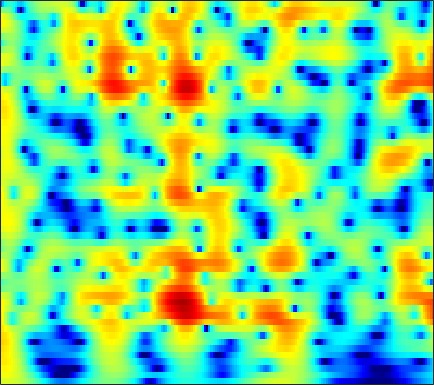

The file beside this chart, header and first rows:
3.2258, 3.3096, 3.3657, 3.358, 3.3111, 3.1937, 3.0131, 2.8365, 2.5452, 2.1908, 1.7734, 1.4188, 0.88967, 0.28975, -0.20495, -0.92409, -1.706, -2.3289, -3.2011, -4.1114, -5.0499, -5.7645, -6.7097, -7.6274
4.318, 4.366, 4.357, 4.263, 4.135, 3.888, 3.551, 3.24, 2.748, 2.163, 1.489, 0.9226, 0.08779, -0.84, -1.597, -2.689, -3.876, -4.831, -6.194, -7.667, -9.27, -10.57, -12.46, -14.59
4.948, 5.026, 5.013, 4.87, 4.677, 4.306, 3.804, 3.341, 2.609, 1.744, 0.7476, -0.08737, -1.315, -2.67, -3.763, -5.308, -6.926, -8.161, -9.79, -11.34, -12.76, -13.72, -14.84, -15.81
5.53, 5.571, 5.491, 5.26, 4.987, 4.49, 3.838, 3.245, 2.312, 1.21, -0.07314, -1.167, -2.819, -4.735, -6.38, -8.935, -12.07, -15.01, -20.34, -28.02, -25.52, -21.58, -18.41, -16.49
5.668, 5.625, 5.439, 5.105, 4.758, 4.168, 3.433, 2.788, 1.814, 0.7142, -0.4982, -1.472, -2.839, -4.256, -5.33, -6.731, -8.033, -8.899, -9.843, -10.51, -10.88, -10.98, -10.95, -10.78
6.122, 6.013, 5.728, 5.282, 4.84, 4.11, 3.218, 2.44, 1.263, -0.06534, -1.522, -2.684, -4.276, -5.839, -6.922, -8.13, -8.985, -9.38, -9.624, -9.646, -9.542, -9.425, -9.266, -9.124
6.649, 6.493, 6.134, 5.606, 5.097, 4.262, 3.237, 2.331, 0.9141, -0.7787, -2.815, -4.637, -7.628, -11.68, -16.11, -27.81, -22.11, -16.93, -13.39, -11.41, -10.22, -9.665, -9.262, -9.182
6.436, 6.189, 5.741, 5.169, 4.662, 3.891, 3.019, 2.292, 1.217, 0.007096, -1.336, -2.428, -3.949, -5.446, -6.438, -7.412, -7.885, -7.963, -7.877, -7.779, -7.816, -7.977, -8.392, -9.104
5.977, 5.445, 4.648, 3.819, 3.219, 2.501, 1.913, 1.558, 1.165, 0.8018, 0.4211, 0.1064, -0.3503, -0.8454, -1.233, -1.757, -2.277, -2.678, -3.247, -3.879, -4.601, -5.207, -6.076, -7.063
5.797, 4.529, 2.412, -0.1948, -2.326, -4.295, -3.744, -2.374, -0.6018, 0.7046, 1.571, 1.98, 2.271, 2.301, 2.181, 1.852, 1.331, 0.829, 0.005636, -0.9683, -2.071, -2.982, -4.15, -5.094
5.538, 4.297, 2.241, -0.1931, -2.077, -3.696, -3.246, -2.086, -0.5022, 0.7641, 1.7, 2.195, 2.609, 2.765, 2.724, 2.439, 1.877, 1.266, 0.1466, -1.355, -3.417, -5.522, -9.339, -14.36
5.224, 4.55, 3.521, 2.475, 1.727, 0.8206, 0.1016, -0.262, -0.5267, -0.5127, -0.2624, 0.05035, 0.4977, 0.8975, 1.094, 1.159, 0.9422, 0.5808, -0.1874, -1.295, -2.719, -4.066, -6.133, -7.641
5.36, 4.885, 4.055, 2.989, 2.029, 0.4594, -1.583, -3.497, -6.534, -8.633, -7.097, -4.874, -2.313, -0.4467, 0.5393, 1.408, 1.854, 1.933, 1.739, 1.254, 0.6135, -0.01373, -1.211, -2.583
3.136, 3.017, 2.684, 2.042, 1.368, 0.2164, -1.31, -2.677, -4.532, -5.552, -4.769, -3.438, -1.56, 0.005482, 0.9109, 1.778, 2.319, 2.518, 2.555, 2.305, 1.819, 1.384, 0.5599, -0.6855
-1.343, -0.7455, -0.2063, 0.03081, 0.04427, -0.09756, -0.3181, -0.4896, -0.6607, -0.6633, -0.476, -0.2068, 0.2425, 0.7242, 1.058, 1.43, 1.66, 1.745, 1.733, 1.556, 1.156, 0.8224, 0.4256, -0.1905
-2.8, -1.891, -1.109, -0.6046, -0.3925, -0.2716, -0.2269, -0.2095, -0.1493, -0.01735, 0.1889, 0.3886, 0.6862, 0.9887, 1.192, 1.414, 1.534, 1.544, 1.433, 1.23, 0.9092, 0.532, -0.004554, -0.4338
0.6029, 0.7342, 0.7037, 0.4426, 0.1617, -0.2961, -0.7839, -1.071, -1.228, -1.076, -0.622, -0.1661, 0.501, 1.124, 1.529, 1.918, 2.137, 2.17, 2.011, 1.622, 1.101, 0.4935, -0.6266, -1.692
4.206, 3.706, 2.862, 1.644, 0.4738, -1.524, -4.216, -6.634, -9.045, -7.617, -4.591, -2.638, -0.6301, 0.8818, 1.729, 2.541, 3.039, 3.21, 3.157, 2.669, 1.848, 0.9922, -0.9137, -3.9
4.146, 3.574, 2.669, 1.485, 0.3013, -1.689, -4.146, -6.117, -7.898, -7.415, -5.557, -4.137, -2.481, -1.093, -0.1955, 0.8464, 1.67, 2.105, 2.459, 2.496, 2.054, 1.626, 0.7716, -0.6161
1.468, 1.525, 1.379, 0.989, 0.4775, -0.4202, -1.505, -2.385, -3.566, -4.72, -5.731, -6.321, -6.547, -5.78, -4.687, -2.933, -1.316, -0.2933, 0.7369, 1.528, 1.909, 1.946, 2.018, 1.884
-1.251, -0.1296, 0.6946, 0.9697, 0.9263, 0.5083, -0.2838, -1.132, -2.648, -4.747, -7.874, -11.47, -20.58, -15.82, -10.23, -5.914, -3.181, -1.683, -0.2107, 0.7989, 1.64, 2.004, 2.278, 2.509
-0.1624, 0.6155, 1.377, 1.742, 1.808, 1.605, 1.108, 0.5569, -0.39, -1.535, -2.75, -3.575, -4.29, -4.352, -4.006, -3.181, -2.266, -1.599, -0.7267, -0.06729, 0.4658, 0.896, 1.177, 1.318
2.042, 2.442, 2.846, 3.067, 3.074, 2.913, 2.554, 2.162, 1.498, 0.7283, -0.09997, -0.724, -1.498, -2.138, -2.501, -2.827, -2.9, -2.819, -2.556, -2.08, -1.729, -1.445, -1.082, -0.9787
3.509, 3.875, 4.174, 4.299, 4.274, 4.075, 3.684, 3.267, 2.546, 1.639, 0.5393, -0.412, -1.857, -3.518, -4.852, -6.603, -7.835, -8.04, -7.449, -6.37, -5.132, -4.568, -3.969, -3.562
4.187, 4.505, 4.766, 4.833, 4.776, 4.535, 4.103, 3.654, 2.877, 1.86, 0.5689, -0.6128, -2.574, -5.136, -7.66, -12.53, -21.77, -22.57, -14.03, -10.36, -8.187, -7.073, -6.387, -5.998
4.219, 4.439, 4.61, 4.613, 4.517, 4.261, 3.867, 3.474, 2.811, 1.976, 0.951, 0.04081, -1.358, -2.96, -4.239, -5.902, -7.205, -7.751, -8.048, -7.75, -7.696, -7.608, -7.593, -7.992
4.143, 4.233, 4.201, 4.061, 3.885, 3.6, 3.275, 3.003, 2.597, 2.127, 1.557, 1.052, 0.2794, -0.6083, -1.341, -2.34, -3.365, -4.107, -5.075, -6.07, -6.934, -7.808, -8.737, -9.747
4.482, 4.283, 3.803, 3.167, 2.67, 2.101, 1.782, 1.742, 1.879, 2.071, 2.178, 2.151, 1.923, 1.477, 0.9947, 0.1425, -0.9284, -1.897, -3.34, -5.227, -7.128, -8.834, -11.06, -12.59
5.239, 4.601, 3.262, 1.191, -0.9027, -4.192, -5.341, -3.551, -0.6846, 1.39, 2.718, 3.308, 3.671, 3.611, 3.325, 2.621, 1.573, 0.5027, -1.23, -3.672, -6.642, -9.822, -16.37, -37.15
4.546, 3.955, 2.732, 0.8603, -0.9628, -3.527, -4.346, -3.077, -0.7513, 1.125, 2.393, 2.988, 3.397, 3.41, 3.195, 2.644, 1.78, 0.9297, -0.483, -2.147, -4.138, -5.592, -7.678, -8.98
3.366, 3.259, 2.903, 2.401, 1.993, 1.537, 1.31, 1.314, 1.493, 1.738, 1.931, 2.002, 1.952, 1.74, 1.464, 0.9514, 0.274, -0.3091, -1.278, -2.248, -3.505, -4.308, -5.559, -6.69
3.168, 3.356, 3.434, 3.382, 3.268, 3.046, 2.785, 2.569, 2.26, 1.917, 1.528, 1.206, 0.7332, 0.235, -0.1447, -0.6643, -1.165, -1.548, -2.074, -2.672, -3.384, -4.032, -5.018, -6.283
3.511, 3.838, 4.099, 4.154, 4.066, 3.797, 3.358, 2.932, 2.247, 1.443, 0.5336, -0.2094, -1.23, -2.217, -2.863, -3.46, -3.68, -3.67, -3.408, -3.297, -3.15, -3.333, -3.654, -4.386
3.566, 4.045, 4.43, 4.488, 4.333, 3.878, 3.146, 2.433, 1.277, -0.0804, -1.633, -2.942, -4.97, -7.489, -9.696, -12.14, -11.24, -9.049, -6.344, -4.353, -2.946, -2.296, -1.747, -1.591
3.015, 3.713, 4.173, 4.172, 3.878, 3.087, 1.874, 0.6861, -1.224, -3.362, -5.468, -6.826, -8.428, -10.22, -11.83, -13.58, -12.05, -9.448, -6.263, -3.818, -2.196, -1.169, -0.3162, 0.2772
3.329, 3.881, 4.175, 3.987, 3.516, 2.419, 0.713, -1.051, -4.273, -9.146, -17.59, -20.88, -13.38, -9.793, -8.252, -6.733, -5.386, -4.385, -3.005, -1.895, -0.7996, -0.2488, 0.3946, 0.805
4.199, 4.406, 4.432, 4.111, 3.632, 2.668, 1.292, -0.0109, -2.076, -4.352, -6.264, -6.898, -6.555, -5.556, -4.755, -3.785, -2.979, -2.421, -1.863, -1.31, -0.9422, -0.7448, -0.5721, -0.5304
4.485, 4.574, 4.508, 4.226, 3.873, 3.216, 2.376, 1.65, 0.6193, -0.3814, -1.233, -1.73, -2.16, -2.366, -2.412, -2.41, -2.378, -2.389, -2.439, -2.539, -2.828, -2.995, -3.389, -3.785
4.616, 4.724, 4.697, 4.495, 4.227, 3.728, 3.094, 2.548, 1.757, 0.9392, 0.1372, -0.4295, -1.118, -1.717, -2.118, -2.601, -3.049, -3.414, -3.894, -4.604, -5.383, -6.132, -7.298, -8.534
4.984, 5.124, 5.128, 4.941, 4.673, 4.165, 3.494, 2.902, 2.002, 1.008, -0.05119, -0.8467, -1.885, -2.82, -3.442, -4.128, -4.691, -5.088, -5.598, -6.439, -7.43, -8.613, -10.77, -14.02
5.551, 5.665, 5.635, 5.377, 5.046, 4.421, 3.587, 2.824, 1.627, 0.2167, -1.396, -2.735, -4.628, -6.463, -7.525, -8.183, -8.09, -7.698, -7.403, -7.266, -7.489, -8.139, -9.186, -10.85
5.855, 5.918, 5.791, 5.429, 5.011, 4.247, 3.244, 2.32, 0.8613, -0.9146, -3.081, -5.07, -8.489, -13.75, -21.19, -22.75, -13.82, -10.83, -8.359, -6.84, -6.205, -5.892, -5.842, -6.001
5.651, 5.629, 5.385, 4.931, 4.434, 3.569, 2.461, 1.471, -0.06491, -1.811, -3.71, -5.203, -7.178, -8.91, -9.719, -9.668, -8.493, -7.306, -5.726, -4.669, -3.836, -3.39, -3.196, -3.1
5.318, 5.123, 4.753, 4.242, 3.74, 2.879, 1.744, 0.6749, -1.098, -3.211, -5.487, -6.966, -7.891, -7.479, -6.656, -5.378, -4.072, -3.104, -2.138, -1.3, -0.6835, -0.5629, -0.5323, -0.8552
4.001, 3.427, 2.891, 2.575, 2.43, 2.103, 1.426, 0.5876, -1.134, -3.852, -8.391, -14.6, -18.77, -9.212, -5.74, -2.791, -0.801, 0.2345, 1.321, 2.079, 2.361, 2.406, 2.207, 1.522
-2.337, -5.309, -6.961, -4.308, -2.35, -0.6861, 0.04702, 0.1204, -0.2694, -1.086, -2.044, -2.591, -2.684, -1.966, -1.131, 0.07799, 1.117, 1.78, 2.473, 2.829, 2.977, 3.018, 2.733, 2.258
-2.947, -5.17, -6.337, -4.711, -3.158, -1.609, -0.677, -0.3103, -0.1406, -0.188, -0.3137, -0.3799, -0.3662, -0.1799, 0.04167, 0.4002, 0.777, 1.047, 1.232, 1.315, 1.364, 1.245, 1.027, 0.8276
1.782, 1.21, 0.6755, 0.4625, 0.4456, 0.4905, 0.4795, 0.397, 0.1698, -0.1396, -0.4652, -0.6701, -0.8337, -0.8521, -0.7635, -0.5857, -0.3844, -0.3285, -0.3416, -0.4662, -0.8468, -1.292, -1.757, -2.118
4.175, 3.861, 3.445, 3.05, 2.727, 2.241, 1.621, 1.042, 0.09335, -1.037, -2.25, -3.053, -3.71, -3.701, -3.306, -2.581, -1.925, -1.678, -1.565, -1.856, -2.876, -4.157, -6.539, -9.943
3.861, 3.772, 3.647, 3.435, 3.156, 2.578, 1.707, 0.8081, -0.8064, -3.098, -6.464, -10.27, -17.44, -13.26, -9.081, -5.667, -3.67, -2.684, -2.002, -2.008, -2.64, -3.442, -5.097, -6.986
-0.2655, 0.4493, 1.215, 1.618, 1.685, 1.435, 0.809, 0.0754, -1.242, -2.996, -5.111, -6.738, -8.229, -8.003, -6.942, -5.332, -3.934, -3.086, -2.322, -1.847, -1.51, -1.326, -1.202, -0.9206
-4.808, -2.569, -0.7846, 0.1809, 0.5238, 0.5914, 0.2775, -0.1616, -0.9701, -1.937, -2.935, -3.63, -4.334, -4.679, -4.673, -4.388, -3.878, -3.487, -2.809, -2.085, -1.428, -1.01, -0.401, 0.2607
-0.819, -0.1504, 0.5779, 1.018, 1.126, 1.015, 0.6303, 0.1957, -0.5823, -1.515, -2.578, -3.417, -4.519, -5.454, -5.951, -6.135, -5.755, -5.142, -4.141, -3.172, -2.335, -1.74, -0.9597, -0.2304
3.266, 3.173, 3.037, 2.8, 2.539, 2.037, 1.366, 0.7395, -0.2505, -1.465, -2.959, -4.298, -6.55, -9.552, -12.33, -14.54, -11.78, -9.073, -6.514, -4.765, -3.557, -2.945, -2.523, -2.203
5.243, 4.903, 4.381, 3.756, 3.218, 2.383, 1.42, 0.6138, -0.505, -1.702, -2.997, -4.124, -5.942, -8.289, -10.26, -11.52, -9.58, -7.572, -5.366, -3.95, -3.396, -3.601, -4.724, -7.013
4.508, 4.09, 3.461, 2.694, 1.967, 0.7679, -0.7182, -1.935, -3.494, -4.506, -4.736, -4.581, -4.243, -3.929, -3.675, -3.232, -2.595, -1.986, -1.301, -0.9266, -1.025, -1.472, -2.57, -4.301
-0.2106, -0.2836, -0.3042, -0.5782, -1.123, -2.443, -4.683, -7.277, -13.3, -23.3, -12.46, -8.414, -5.253, -3.262, -2.192, -1.093, -0.2548, 0.2251, 0.7318, 1.045, 1.195, 1.216, 1.143, 1.061
-10.84, -7.223, -4.545, -3.325, -3.046, -3.354, -4.299, -5.309, -6.697, -7.251, -6.454, -5.327, -3.755, -2.381, -1.52, -0.5705, 0.1827, 0.6146, 1.089, 1.467, 1.764, 1.94, 2.107, 2.264
